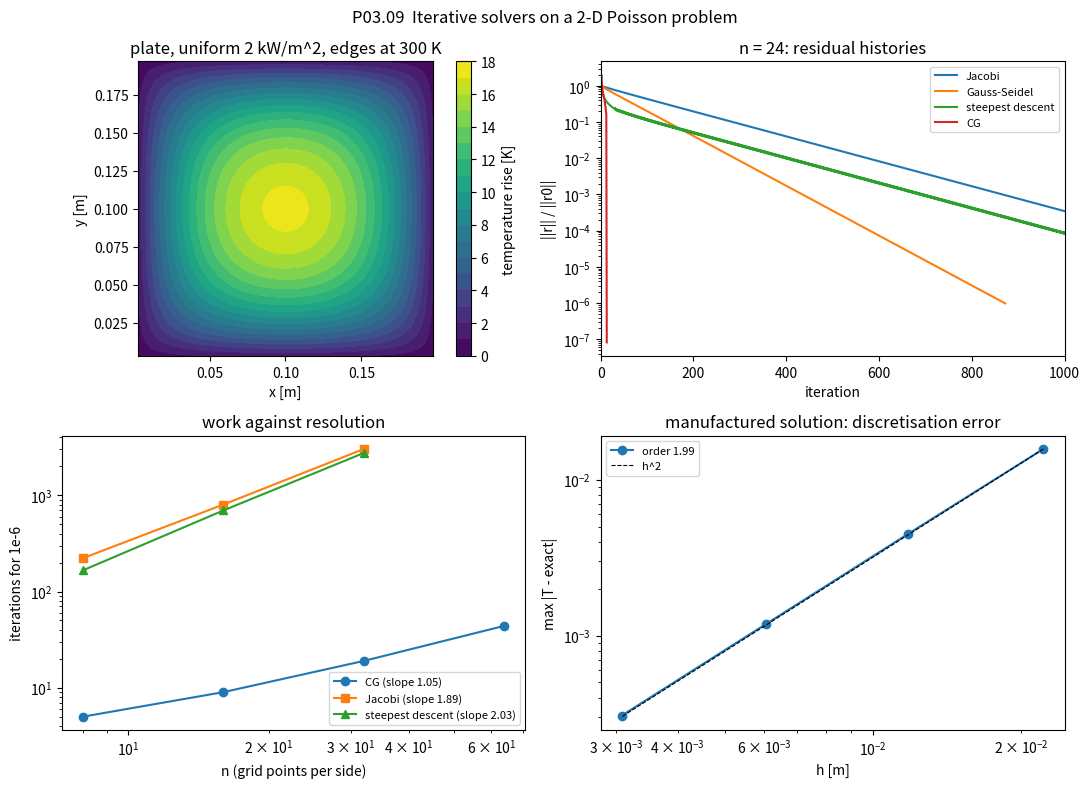

The script that saved this image:
"""P03.09 Iterative & Sparse Solvers: reference solution.

Steady heat conduction in a thin square plate (a 2-D Poisson problem) discretised by the five-point
stencil into a sparse SPD system, solved by iterative methods written from scratch:

* Jacobi and Gauss-Seidel (stationary splittings), steepest descent, and the conjugate-gradient
  method (``conjugate_gradient``), with and without preconditioning (Jacobi, incomplete Cholesky);
* the matrix is stored in ``scipy.sparse`` CSR format (storage only: every solver here is ours), and
  ``scipy.sparse.linalg.cg`` / ``spsolve`` are the oracles.

Unknowns are the n x n interior temperatures, ordered row by row (index i + n j); the boundary is at
the wall temperature and enters the right-hand side. The variable-conductivity version uses harmonic
means of k at the cell faces, which keeps the matrix symmetric.

Run:  python solution.py          (prints the verification tables, writes iterative_solvers.png)
Test: AEFS_IMPL=solution pytest curriculum/phase-03/lesson-09-iterative-sparse-solvers
"""
from __future__ import annotations

from pathlib import Path
from typing import Callable

import numpy as np
import scipy.sparse as sp

Precond = Callable[[np.ndarray], np.ndarray]


# ---------------------------------------------------------------- the discrete Poisson problem

def grid(n: int, L: float) -> tuple[np.ndarray, np.ndarray, float]:
    """Interior grid of n x n points on (0, L)^2 with spacing h = L/(n+1). Returns (X, Y, h), X[j, i] = x_i."""
    h = L / (n + 1)
    x = h * np.arange(1, n + 1)
    X, Y = np.meshgrid(x, x)
    return X, Y, h


def poisson_matrix(n: int, h: float, k: np.ndarray | float = 1.0) -> sp.csr_matrix:
    """Sparse matrix A of -div(k grad T) on n x n interior points (five-point stencil, Dirichlet edges).

    With constant k the stencil is (k/h^2) [-1, -1, 4, -1, -1]. With a conductivity field k given
    on the (n+2) x (n+2) grid including the boundary ring, the face conductivities are harmonic
    means of the two neighbouring cells, so A stays symmetric positive definite. Row-major ordering:
    unknown (i, j) (x index i, y index j) has index i + n j.
    """
    N = n * n
    if np.isscalar(k):
        kf = np.full((n + 2, n + 2), float(k))
    else:
        kf = np.asarray(k, dtype=float)
        if kf.shape != (n + 2, n + 2):
            raise ValueError("k must be given on the (n+2) x (n+2) grid including the boundary")
    rows, cols, vals = [], [], []
    for j in range(n):
        for i in range(n):
            p = i + n * j
            I, J = i + 1, j + 1                       # indices in the (n+2) grid
            diag = 0.0
            for (di, dj) in ((1, 0), (-1, 0), (0, 1), (0, -1)):
                ka, kb = kf[J, I], kf[J + dj, I + di]
                kface = 2.0 * ka * kb / (ka + kb)
                diag += kface
                ii, jj = i + di, j + dj
                if 0 <= ii < n and 0 <= jj < n:
                    rows.append(p); cols.append(ii + n * jj); vals.append(-kface / h ** 2)
            rows.append(p); cols.append(p); vals.append(diag / h ** 2)
    return sp.csr_matrix((vals, (rows, cols)), shape=(N, N))


def poisson_rhs(n: int, h: float, source: np.ndarray, T_wall: float, k: np.ndarray | float = 1.0) -> np.ndarray:
    """Right-hand side: the source q''' (W/m^3, on the interior grid, shape (n, n)) plus the wall
    temperature carried over from the boundary neighbours (k_face T_wall / h^2)."""
    b = np.asarray(source, dtype=float).reshape(n * n).copy()
    kf = np.full((n + 2, n + 2), float(k)) if np.isscalar(k) else np.asarray(k, dtype=float)
    for j in range(n):
        for i in range(n):
            I, J = i + 1, j + 1
            for (di, dj) in ((1, 0), (-1, 0), (0, 1), (0, -1)):
                ii, jj = i + di, j + dj
                if not (0 <= ii < n and 0 <= jj < n):
                    ka, kb = kf[J, I], kf[J + dj, I + di]
                    b[i + n * j] += (2.0 * ka * kb / (ka + kb)) * T_wall / h ** 2
    return b


def manufactured_solution(X: np.ndarray, Y: np.ndarray, L: float, k: float) -> tuple[np.ndarray, np.ndarray]:
    """T = (1 + x/L) sin(pi x/L) sin(pi y/L) (zero on the edges, not a discrete eigenvector) and the
    source f = -k lap T = k [2 (pi/L)^2 (1 + x/L) sin(pi x/L) - (2 pi/L^2) cos(pi x/L)] sin(pi y/L)."""
    s, c, S = np.sin(np.pi * X / L), np.cos(np.pi * X / L), np.sin(np.pi * Y / L)
    g = 1.0 + X / L
    T = g * s * S
    f = k * (2.0 * (np.pi / L) ** 2 * g * s - 2.0 * np.pi / L ** 2 * c) * S
    return T, f


def poisson_eigen_bounds(n: int, h: float, k: float = 1.0) -> tuple[float, float]:
    """Smallest and largest eigenvalues of the constant-k five-point matrix:
    lambda_{p,q} = (4k/h^2)[sin^2(p pi/(2(n+1))) + sin^2(q pi/(2(n+1)))], p, q = 1..n."""
    s_min = np.sin(np.pi / (2 * (n + 1))) ** 2
    s_max = np.sin(n * np.pi / (2 * (n + 1))) ** 2
    return 8.0 * k / h ** 2 * s_min, 8.0 * k / h ** 2 * s_max


def jacobi_spectral_radius(n: int) -> float:
    """rho(I - D^{-1} A) = cos(pi/(n+1)) for the five-point Laplacian: the per-iteration error factor of Jacobi."""
    return float(np.cos(np.pi / (n + 1)))


# ---------------------------------------------------------------- stationary iterations

def jacobi(A: sp.csr_matrix, b: np.ndarray, x0: np.ndarray | None = None, tol: float = 1e-8,
           maxiter: int = 20000) -> tuple[np.ndarray, np.ndarray]:
    """x <- x + D^{-1}(b - A x). Stops when ||r|| <= tol ||b||. Returns (x, residual norms per iteration)."""
    d = A.diagonal()
    x = np.zeros(A.shape[0]) if x0 is None else np.array(x0, dtype=float)
    bnorm = np.linalg.norm(b)
    hist = []
    for _ in range(maxiter):
        r = b - A @ x
        hist.append(np.linalg.norm(r))
        if hist[-1] <= tol * bnorm:
            break
        x = x + r / d
    return x, np.array(hist)


def gauss_seidel(A: sp.csr_matrix, b: np.ndarray, x0: np.ndarray | None = None, tol: float = 1e-8,
                 maxiter: int = 20000) -> tuple[np.ndarray, np.ndarray]:
    """Row-by-row sweep using the newest values: x_i <- (b_i - sum_{j != i} a_ij x_j) / a_ii.
    Same stopping rule as ``jacobi``. Written with the CSR arrays directly (slow in Python, but honest)."""
    A = sp.csr_matrix(A)
    indptr, indices, data = A.indptr, A.indices, A.data
    n = A.shape[0]
    x = np.zeros(n) if x0 is None else np.array(x0, dtype=float)
    bnorm = np.linalg.norm(b)
    hist = []
    for _ in range(maxiter):
        r = b - A @ x
        hist.append(np.linalg.norm(r))
        if hist[-1] <= tol * bnorm:
            break
        for i in range(n):
            s, aii = b[i], 0.0
            for idx in range(indptr[i], indptr[i + 1]):
                j = indices[idx]
                if j == i:
                    aii = data[idx]
                else:
                    s -= data[idx] * x[j]
            x[i] = s / aii
    return x, np.array(hist)


# ---------------------------------------------------------------- Krylov methods

def steepest_descent(A: sp.csr_matrix, b: np.ndarray, x0: np.ndarray | None = None, tol: float = 1e-8,
                     maxiter: int = 20000) -> tuple[np.ndarray, np.ndarray]:
    """Minimise phi(x) = x^T A x / 2 - b^T x along the residual: alpha = r.r / r.Ar. One matvec per step."""
    x = np.zeros(A.shape[0]) if x0 is None else np.array(x0, dtype=float)
    r = b - A @ x
    bnorm = np.linalg.norm(b)
    hist = [np.linalg.norm(r)]
    for _ in range(maxiter):
        if hist[-1] <= tol * bnorm:
            break
        Ar = A @ r
        alpha = (r @ r) / (r @ Ar)
        x = x + alpha * r
        r = r - alpha * Ar
        hist.append(np.linalg.norm(r))
    return x, np.array(hist)


def conjugate_gradient(A: sp.csr_matrix, b: np.ndarray, x0: np.ndarray | None = None, tol: float = 1e-8,
                       maxiter: int | None = None, M: Precond | None = None) -> tuple[np.ndarray, np.ndarray]:
    """(Preconditioned) conjugate gradients for SPD A. ``M(r)`` applies the preconditioner (returns
    an approximation to A^{-1} r); None means no preconditioning.

        r0 = b - A x0, z0 = M r0, p0 = z0
        alpha = (r.z) / (p.Ap);  x += alpha p;  r_new = r - alpha A p
        z_new = M r_new;  beta = (r_new.z_new) / (r.z);  p = z_new + beta p

    One matvec and one preconditioner application per iteration. Stops when ||r|| <= tol ||b||.
    Returns (x, residual norms per iteration, the first being ||r0||).
    """
    n = A.shape[0]
    x = np.zeros(n) if x0 is None else np.array(x0, dtype=float)
    maxiter = 10 * n if maxiter is None else maxiter
    r = b - A @ x
    z = r if M is None else M(r)
    p = z.copy()
    rz = r @ z
    bnorm = np.linalg.norm(b)
    hist = [np.linalg.norm(r)]
    for _ in range(maxiter):
        if hist[-1] <= tol * bnorm:
            break
        Ap = A @ p
        alpha = rz / (p @ Ap)
        x = x + alpha * p
        r = r - alpha * Ap
        hist.append(np.linalg.norm(r))
        z = r if M is None else M(r)
        rz_new = r @ z
        beta = rz_new / rz
        p = z + beta * p
        rz = rz_new
    return x, np.array(hist)


def cg_error_bound(kappa: float, k: np.ndarray | int) -> np.ndarray:
    """||e_k||_A / ||e_0||_A <= 2 ((sqrt(kappa) - 1)/(sqrt(kappa) + 1))^k: the classical CG bound."""
    s = np.sqrt(kappa)
    return 2.0 * ((s - 1.0) / (s + 1.0)) ** np.asarray(k, dtype=float)


def a_norm(A: sp.csr_matrix, e: np.ndarray) -> float:
    """The energy norm sqrt(e^T A e), in which CG is optimal at every step."""
    return float(np.sqrt(e @ (A @ e)))


# ---------------------------------------------------------------- preconditioners

def jacobi_preconditioner(A: sp.csr_matrix) -> Precond:
    """M r = D^{-1} r: scales each row by its diagonal (useful when the diagonal varies, as with variable k)."""
    d = A.diagonal()
    return lambda r: r / d


def incomplete_cholesky(A: sp.csr_matrix) -> sp.csr_matrix:
    """IC(0): the Cholesky recursion restricted to the sparsity pattern of A (no fill-in is kept).

    L_jj = sqrt(a_jj - sum_k L_jk^2), L_ij = (a_ij - sum_k L_ik L_jk)/L_jj for (i, j) in the pattern
    of A only. L L^T approximates A with the same nonzero cost as A itself. Returns L as CSR.
    Raises ValueError if a pivot is not positive (can happen for IC(0) even on SPD matrices).
    """
    A = sp.csc_matrix(A)
    n = A.shape[0]
    Ld = A.toarray()                                    # dense work array; fine for the sizes here
    pattern = Ld != 0.0
    L = np.zeros_like(Ld)
    for j in range(n):
        d = Ld[j, j] - L[j, :j] @ L[j, :j]
        if d <= 0.0:
            raise ValueError(f"incomplete Cholesky broke down at column {j}")
        L[j, j] = np.sqrt(d)
        rows = np.nonzero(pattern[j + 1:, j])[0] + j + 1
        for i in rows:
            L[i, j] = (Ld[i, j] - L[i, :j] @ L[j, :j]) / L[j, j]
    return sp.csr_matrix(np.tril(L))


def sparse_triangular_solve(L: sp.csr_matrix, b: np.ndarray, lower: bool = True) -> np.ndarray:
    """Forward (lower=True) or backward (lower=False) substitution on a sparse triangular CSR matrix."""
    L = sp.csr_matrix(L)
    indptr, indices, data = L.indptr, L.indices, L.data
    n = L.shape[0]
    x = np.zeros(n)
    order = range(n) if lower else range(n - 1, -1, -1)
    for i in order:
        s, dii = b[i], 0.0
        for idx in range(indptr[i], indptr[i + 1]):
            j = indices[idx]
            if j == i:
                dii = data[idx]
            else:
                s -= data[idx] * x[j]
        x[i] = s / dii
    return x


def ic_preconditioner(A: sp.csr_matrix) -> Precond:
    """M r = (L L^T)^{-1} r with L from ``incomplete_cholesky``: two sparse triangular solves per application."""
    L = incomplete_cholesky(A)
    Lt = sp.csr_matrix(L.T)
    return lambda r: sparse_triangular_solve(Lt, sparse_triangular_solve(L, r, lower=True), lower=False)


# ---------------------------------------------------------------- the plate and the studies

def plate_conductivity(n: int, L: float, k_plate: float, k_insert: float, insert: tuple[float, float, float, float]
                       ) -> np.ndarray:
    """Conductivity on the (n+2) x (n+2) grid: k_plate everywhere, k_insert inside the rectangle
    insert = (x0, x1, y0, y1) in metres."""
    h = L / (n + 1)
    x = h * np.arange(n + 2)
    X, Y = np.meshgrid(x, x)
    k = np.full((n + 2, n + 2), float(k_plate))
    x0, x1, y0, y1 = insert
    k[(X >= x0) & (X <= x1) & (Y >= y0) & (Y <= y1)] = k_insert
    return k


def solve_plate(n: int, L: float, kt: float | np.ndarray, q_flux: float, T_wall: float, tol: float = 1e-12
                ) -> tuple[np.ndarray, np.ndarray, np.ndarray, int]:
    """Steady temperature of a thin plate with uniform absorbed flux q_flux [W/m^2], edges at T_wall,
    in-plane conductance k t [W/K] (thickness times conductivity): -div(k t grad T) = q_flux.
    Returns (X, Y, T (n, n), CG iterations)."""
    X, Y, h = grid(n, L)
    A = poisson_matrix(n, h, kt)
    b = poisson_rhs(n, h, np.full((n, n), q_flux), T_wall, kt)
    T, hist = conjugate_gradient(A, b, tol=tol)
    return X, Y, T.reshape(n, n), hist.size - 1


def discretisation_errors(ns: list[int], L: float = 0.2, k: float = 1.0) -> np.ndarray:
    """Max-norm error against the manufactured solution for each n (CG solved to 1e-12): order study."""
    errs = []
    for n in ns:
        X, Y, h = grid(n, L)
        T_ex, f = manufactured_solution(X, Y, L, k)
        A = poisson_matrix(n, h, k)
        b = poisson_rhs(n, h, f, 0.0, k)
        T, _ = conjugate_gradient(A, b, tol=1e-12)
        errs.append(np.max(np.abs(T.reshape(n, n) - T_ex)))
    return np.array(errs)


def iterations_vs_n(method: Callable, ns: list[int], tol: float = 1e-6, L: float = 0.2) -> np.ndarray:
    """Iterations to reduce the residual by ``tol`` on the manufactured problem, for each n."""
    its = []
    for n in ns:
        X, Y, h = grid(n, L)
        _, f = manufactured_solution(X, Y, L, 1.0)
        A = poisson_matrix(n, h, 1.0)
        b = poisson_rhs(n, h, f, 0.0, 1.0)
        _, hist = method(A, b, tol=tol)
        its.append(hist.size - 1)
    return np.array(its)


def scaling_exponent(ns: np.ndarray, its: np.ndarray) -> float:
    """Least-squares slope of log(iterations) against log(n)."""
    return float(np.polyfit(np.log(np.asarray(ns, dtype=float)), np.log(np.asarray(its, dtype=float)), 1)[0])


def convergence_order(hs: np.ndarray, errs: np.ndarray) -> float:
    """Least-squares slope of log(err) against log(h)."""
    hs, errs = np.asarray(hs, dtype=float), np.asarray(errs, dtype=float)
    if np.any(errs <= 0):
        raise ValueError("errors must be positive to take logarithms")
    return float(np.polyfit(np.log(hs), np.log(errs), 1)[0])


def main(out_dir: str | Path = ".") -> None:
    """Run the lesson's experiments, print the tables and save ``iterative_solvers.png``."""
    import time
    import matplotlib
    matplotlib.use("Agg")
    import matplotlib.pyplot as plt
    from scipy.sparse.linalg import cg as scipy_cg, spsolve, eigsh

    out_dir = Path(out_dir)
    L_plate, kt, q_flux, T_wall = 0.2, 170.0 * 2e-3, 2000.0, 300.0

    # ---- the plate
    for n in (16, 32, 64):
        X, Y, T, its = solve_plate(n, L_plate, kt, q_flux, T_wall)
        print(f"plate n = {n:3d} ({n * n:5d} unknowns): centre rise {T[n // 2, n // 2] - T_wall:.3f} K "
              f"(grid point nearest the centre), max rise {T.max() - T_wall:.3f} K, CG iterations {its}")
    print(f"series solution for a square plate: centre rise 0.07367 q L^2 / (k t) = {0.07367 * q_flux * L_plate ** 2 / kt:.3f} K")

    # ---- matrix facts and the solver race at n = 24
    n = 24
    X, Y, h = grid(n, L_plate)
    A = poisson_matrix(n, h, 1.0)
    lam_min, lam_max = poisson_eigen_bounds(n, h)
    ev_min = eigsh(A, k=1, which="SA", return_eigenvectors=False)[0]
    ev_max = eigsh(A, k=1, which="LA", return_eigenvectors=False)[0]
    print(f"\nn = {n}: nnz = {A.nnz} of {n ** 4} entries ({A.nnz / n ** 4 * 100:.2f} %); eigenvalues {lam_min:.4e} .. {lam_max:.4e} "
          f"(formula) vs {ev_min:.4e} .. {ev_max:.4e} (eigsh); kappa = {lam_max / lam_min:.1f} ~ (2(n+1)/pi)^2 = {(2 * (n + 1) / np.pi) ** 2:.1f}")
    T_ex, f = manufactured_solution(X, Y, L_plate, 1.0)
    b = poisson_rhs(n, h, f, 0.0, 1.0)
    x_direct = spsolve(sp.csc_matrix(A), b)
    t0 = time.perf_counter(); x_j, h_j = jacobi(A, b, tol=1e-6); t_j = time.perf_counter() - t0
    t0 = time.perf_counter(); x_gs, h_gs = gauss_seidel(A, b, tol=1e-6, maxiter=3000); t_gs = time.perf_counter() - t0
    t0 = time.perf_counter(); x_sd, h_sd = steepest_descent(A, b, tol=1e-6); t_sd = time.perf_counter() - t0
    t0 = time.perf_counter(); x_cg, h_cg = conjugate_gradient(A, b, tol=1e-6); t_cg = time.perf_counter() - t0
    t0 = time.perf_counter(); x_sp, _ = scipy_cg(A, b, rtol=1e-6, atol=0.0); t_sp = time.perf_counter() - t0
    rho_j = jacobi_spectral_radius(n)
    print(f"residual reduction 1e-6 at n = {n}: Jacobi {h_j.size - 1} iterations ({t_j * 1e3:.0f} ms; theory ~ ln(1e-6)/ln(rho_J) = "
          f"{np.log(1e-6) / np.log(rho_j):.0f} with rho_J = {rho_j:.5f}), Gauss-Seidel {h_gs.size - 1} ({t_gs * 1e3:.0f} ms; rho_GS = rho_J^2 -> "
          f"{np.log(1e-6) / np.log(rho_j ** 2):.0f}), steepest descent {h_sd.size - 1} ({t_sd * 1e3:.0f} ms), CG {h_cg.size - 1} ({t_cg * 1e3:.1f} ms), "
          f"scipy cg {t_sp * 1e3:.1f} ms")
    print(f"max |x - spsolve|: Jacobi {np.max(np.abs(x_j - x_direct)):.1e}, GS {np.max(np.abs(x_gs - x_direct)):.1e}, "
          f"SD {np.max(np.abs(x_sd - x_direct)):.1e}, CG {np.max(np.abs(x_cg - x_direct)):.1e}, scipy {np.max(np.abs(x_sp - x_direct)):.1e}")
    # observed Jacobi contraction
    ratios = h_j[-50:] / h_j[-51:-1]
    print(f"observed Jacobi residual ratio over the last 50 iterations {ratios.mean():.5f} vs rho_J = {rho_j:.5f}")
    # CG bound in the A-norm
    kappa = lam_max / lam_min
    e0 = a_norm(A, x_direct)
    xk, hk = conjugate_gradient(A, b, tol=1e-14, maxiter=40)
    print(f"CG A-norm error after 40 iterations: {a_norm(A, xk - x_direct) / e0:.2e}; bound 2((sqrt(k)-1)/(sqrt(k)+1))^40 = {cg_error_bound(kappa, 40):.2e}")

    # ---- scaling with n and discretisation order
    ns = [8, 16, 32, 64]
    its_cg = iterations_vs_n(conjugate_gradient, ns)
    its_j = iterations_vs_n(jacobi, ns[:3])
    its_sd = iterations_vs_n(steepest_descent, ns[:3])
    print(f"\niterations for 1e-6 at n = {ns}: CG {its_cg.tolist()} (exponent {scaling_exponent(ns, its_cg):.2f}, theory 1: ~sqrt(kappa) ~ n); "
          f"Jacobi {its_j.tolist()} (exponent {scaling_exponent(ns[:3], its_j):.2f}, theory 2); steepest descent {its_sd.tolist()} "
          f"(exponent {scaling_exponent(ns[:3], its_sd):.2f}, theory 2)")
    errs = discretisation_errors(ns)
    hs = L_plate / (np.array(ns) + 1)
    print(f"discretisation error vs manufactured solution: {np.array2string(errs, precision=3, formatter={'float_kind': lambda v: f'{v:.3e}'})}; observed order {convergence_order(hs, errs):.2f}")

    # ---- preconditioning on the plate with an insert
    n = 32
    X, Y, h = grid(n, L_plate)
    for ratio in (1.0, 10.0, 100.0):
        kfield = plate_conductivity(n, L_plate, kt, kt / ratio, (0.06, 0.14, 0.06, 0.14))
        A = poisson_matrix(n, h, kfield)
        b = poisson_rhs(n, h, np.full((n, n), q_flux), T_wall, kfield)
        x_ref = spsolve(sp.csc_matrix(A), b)
        _, h0 = conjugate_gradient(A, b, tol=1e-8)
        _, h1 = conjugate_gradient(A, b, tol=1e-8, M=jacobi_preconditioner(A))
        t0 = time.perf_counter(); x2, h2 = conjugate_gradient(A, b, tol=1e-8, M=ic_preconditioner(A)); t2 = time.perf_counter() - t0
        lmin = eigsh(A, k=1, which="SA", return_eigenvectors=False)[0]; lmax = eigsh(A, k=1, which="LA", return_eigenvectors=False)[0]
        print(f"insert k ratio {ratio:5.0f}: kappa = {lmax / lmin:.2e}; CG {h0.size - 1} iterations, Jacobi-PCG {h1.size - 1}, IC(0)-PCG {h2.size - 1} "
              f"({t2 * 1e3:.0f} ms incl. factorisation); max rise {x_ref.max() - T_wall:.2f} K; PCG error {np.max(np.abs(x2 - x_ref)):.1e} K")

    # ---- figure
    fig, axes = plt.subplots(2, 2, figsize=(11, 8))
    ax = axes[0, 0]
    X, Y, T, _ = solve_plate(64, L_plate, kt, q_flux, T_wall)
    cs = ax.contourf(X, Y, T - T_wall, 20)
    fig.colorbar(cs, ax=ax, label="temperature rise [K]")
    ax.set_aspect("equal"); ax.set_xlabel("x [m]"); ax.set_ylabel("y [m]"); ax.set_title("plate, uniform 2 kW/m^2, edges at 300 K")
    ax = axes[0, 1]
    for name, hh in (("Jacobi", h_j), ("Gauss-Seidel", h_gs), ("steepest descent", h_sd), ("CG", h_cg)):
        ax.semilogy(hh / hh[0], label=name)
    ax.set_xlim(0, 1000); ax.set_xlabel("iteration"); ax.set_ylabel("||r|| / ||r0||"); ax.set_title("n = 24: residual histories"); ax.legend(fontsize=8)
    ax = axes[1, 0]
    ax.loglog(ns, its_cg, "o-", label=f"CG (slope {scaling_exponent(ns, its_cg):.2f})")
    ax.loglog(ns[:3], its_j, "s-", label=f"Jacobi (slope {scaling_exponent(ns[:3], its_j):.2f})")
    ax.loglog(ns[:3], its_sd, "^-", label=f"steepest descent (slope {scaling_exponent(ns[:3], its_sd):.2f})")
    ax.set_xlabel("n (grid points per side)"); ax.set_ylabel("iterations for 1e-6"); ax.set_title("work against resolution"); ax.legend(fontsize=8)
    ax = axes[1, 1]
    ax.loglog(hs, errs, "o-", label=f"order {convergence_order(hs, errs):.2f}")
    ax.loglog(hs, errs[0] * (hs / hs[0]) ** 2, "k--", lw=0.8, label="h^2")
    ax.set_xlabel("h [m]"); ax.set_ylabel("max |T - exact|"); ax.set_title("manufactured solution: discretisation error"); ax.legend(fontsize=8)
    fig.suptitle("P03.09  Iterative solvers on a 2-D Poisson problem")
    fig.tight_layout()
    fig.savefig(out_dir / "iterative_solvers.png", dpi=150)
    plt.close(fig)
    print(f"\nsaved {out_dir / 'iterative_solvers.png'}")


if __name__ == "__main__":
    main()
